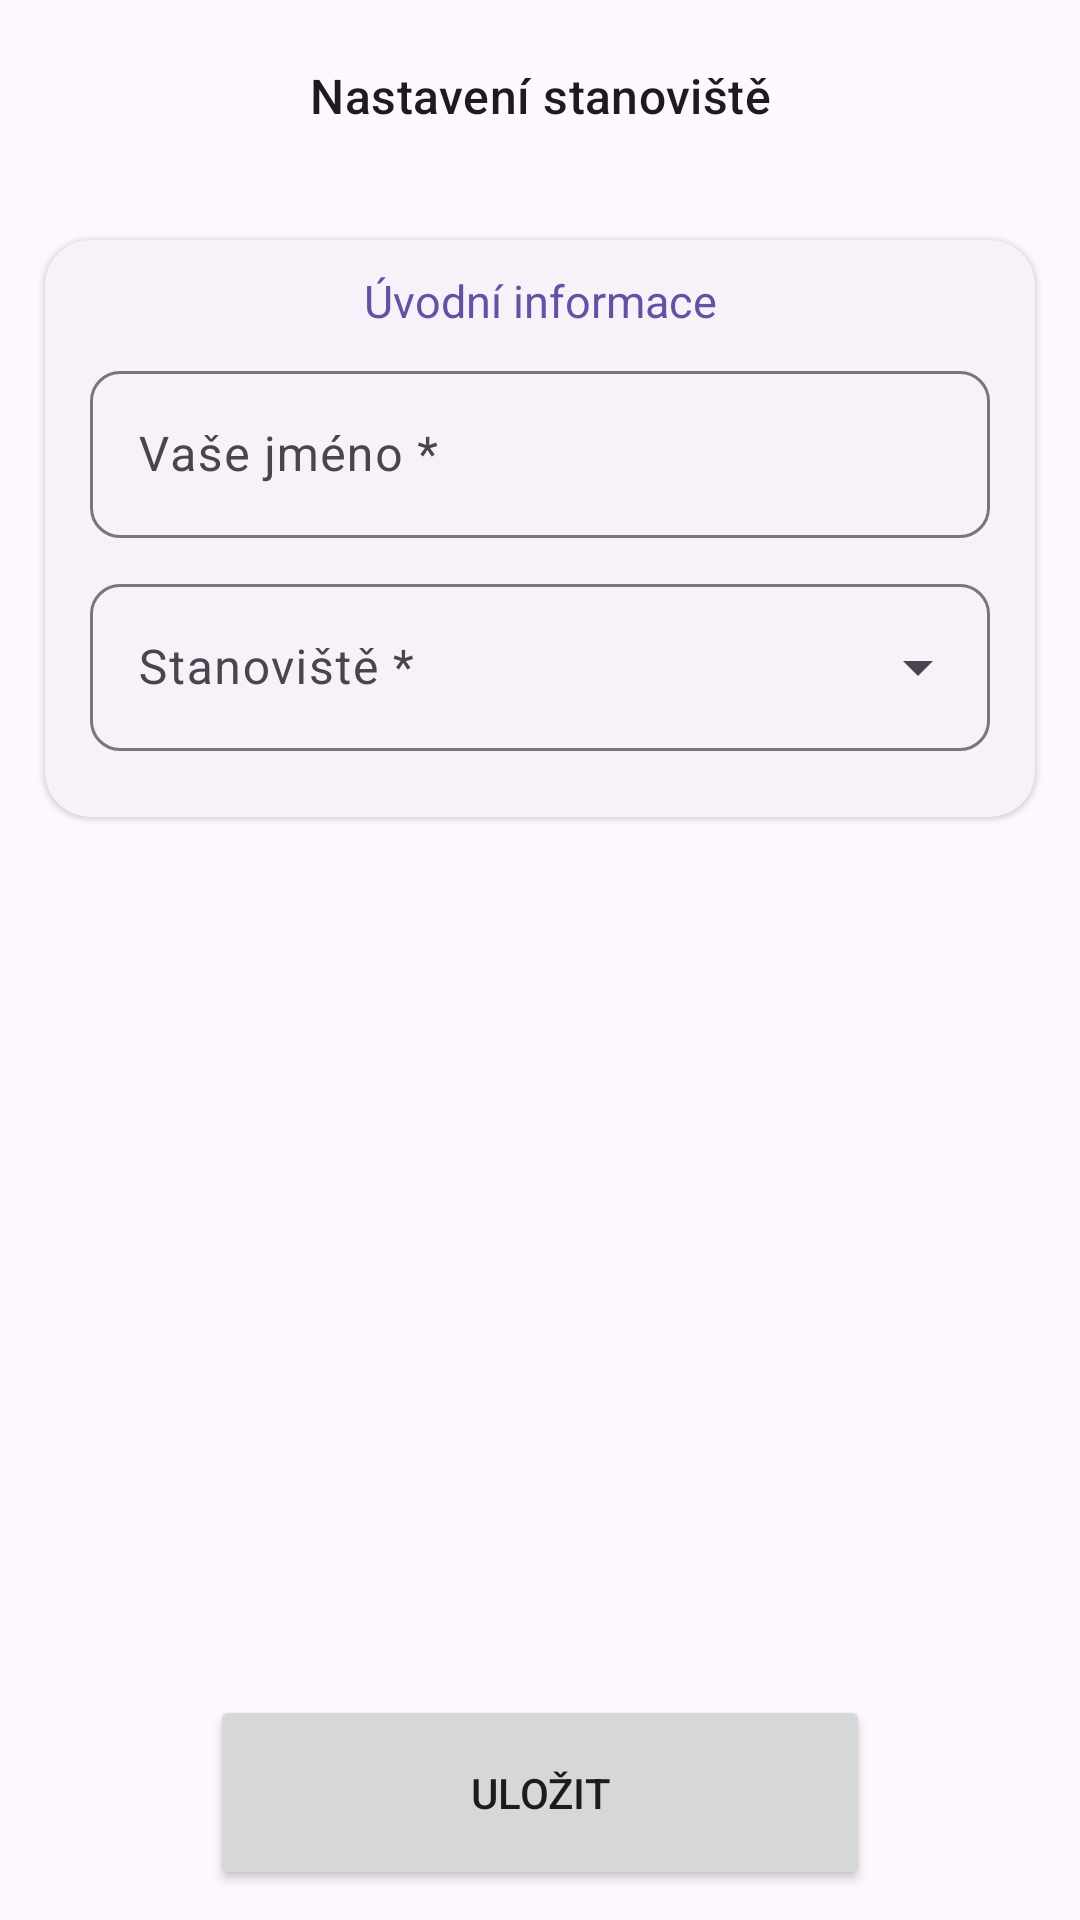

Write the Android layout XML for this screen, with the resource values it uses.
<!-- AndroidManifest.xml: activity theme Theme.Turisticky_zavod -->
<!-- res/layout/activity_checkpoint.xml -->
<?xml version="1.0" encoding="utf-8"?>
<androidx.coordinatorlayout.widget.CoordinatorLayout xmlns:android="http://schemas.android.com/apk/res/android"
    xmlns:app="http://schemas.android.com/apk/res-auto"
    xmlns:tools="http://schemas.android.com/tools"
    android:id="@+id/constraintLayout_checkpoint"
    android:layout_width="match_parent"
    android:layout_height="match_parent"
    tools:context=".CheckpointActivity">

    <com.google.android.material.appbar.AppBarLayout
        android:id="@+id/appBarLayout_checkpoint"
        android:layout_width="match_parent"
        android:layout_height="wrap_content"
        android:layout_gravity="top">

        <com.google.android.material.appbar.MaterialToolbar
            android:id="@+id/toolbar_checkpoint"
            android:layout_width="match_parent"
            android:layout_height="wrap_content"
            app:titleCentered="true"
            app:subtitleCentered="true"
            app:subtitle="@string/toolbar_subtitle_checkpoint" />

    </com.google.android.material.appbar.AppBarLayout>

    <com.google.android.material.card.MaterialCardView
        android:layout_width="match_parent"
        android:layout_height="wrap_content"
        style="@style/Widget.Material3.CardView.Elevated"
        android:layout_gravity="top|center"
        android:layout_marginHorizontal="15dp"
        android:layout_marginTop="80dp"
        app:cardCornerRadius="15dp">

        <LinearLayout
            android:layout_width="match_parent"
            android:layout_height="match_parent"
            android:orientation="vertical"
            android:paddingHorizontal="15dp"
            android:paddingTop="10dp"
            android:paddingBottom="22dp">

            <TextView
                android:layout_width="match_parent"
                android:layout_height="wrap_content"
                android:gravity="center"
                android:layout_marginBottom="8dp"
                android:text="@string/text_view_initial_info"
                android:textSize="15sp"
                android:textColor="?attr/colorPrimaryDark" />

            <com.google.android.material.textfield.TextInputLayout
                android:id="@+id/textInputLayout_refereeName"
                android:layout_width="match_parent"
                android:layout_height="wrap_content"
                app:boxCornerRadiusTopEnd="10dp"
                app:boxCornerRadiusTopStart="10dp"
                app:boxCornerRadiusBottomEnd="10dp"
                app:boxCornerRadiusBottomStart="10dp">

                <com.google.android.material.textfield.TextInputEditText
                    android:id="@+id/editText_refereeName"
                    android:layout_width="match_parent"
                    android:layout_height="wrap_content"
                    android:layout_marginBottom="10dp"
                    android:hint="@string/text_input_layout_hint_name"
                    android:inputType="textPersonName" />
            </com.google.android.material.textfield.TextInputLayout>

            <com.google.android.material.textfield.TextInputLayout
                android:id="@+id/textInputLayout_checkpoints"
                style="@style/Widget.Material3.TextInputLayout.OutlinedBox.ExposedDropdownMenu"
                android:layout_width="match_parent"
                android:layout_height="wrap_content"
                android:hint="@string/text_input_layout_hint_checkpoint"
                app:boxCornerRadiusBottomEnd="10dp"
                app:boxCornerRadiusTopEnd="10dp"
                app:boxCornerRadiusBottomStart="10dp"
                app:boxCornerRadiusTopStart="10dp">

                <com.google.android.material.textfield.MaterialAutoCompleteTextView
                    android:id="@+id/autoCompleteTextView_menuCheckpoints"
                    android:layout_width="match_parent"
                    android:layout_height="wrap_content"
                    android:inputType="none"
                    android:popupElevation="10dp" />

            </com.google.android.material.textfield.TextInputLayout>

        </LinearLayout>

    </com.google.android.material.card.MaterialCardView>

    <Button
        android:id="@+id/button_save_checkpoint"
        android:layout_width="220dp"
        android:layout_height="65dp"
        style="?android:attr/button"
        android:layout_gravity="bottom|center"
        android:layout_marginBottom="10dp"
        android:text="@string/button_save_checkpoint" />

</androidx.coordinatorlayout.widget.CoordinatorLayout>
<!-- resources referenced by this layout -->
<resources>
  <string name="button_save_checkpoint">Uložit</string>
  <string name="text_input_layout_hint_checkpoint">Stanoviště *</string>
  <string name="text_input_layout_hint_name">Vaše jméno *</string>
  <string name="text_view_initial_info">Úvodní informace</string>
  <string name="toolbar_subtitle_checkpoint">Nastavení stanoviště</string>
  <style name="Theme.Turisticky_zavod" parent="Base.Theme.Turisticky_zavod" />
  <style name="Base.Theme.Turisticky_zavod" parent="Theme.Material3.DayNight.NoActionBar">
          
          
      </style>
</resources>
